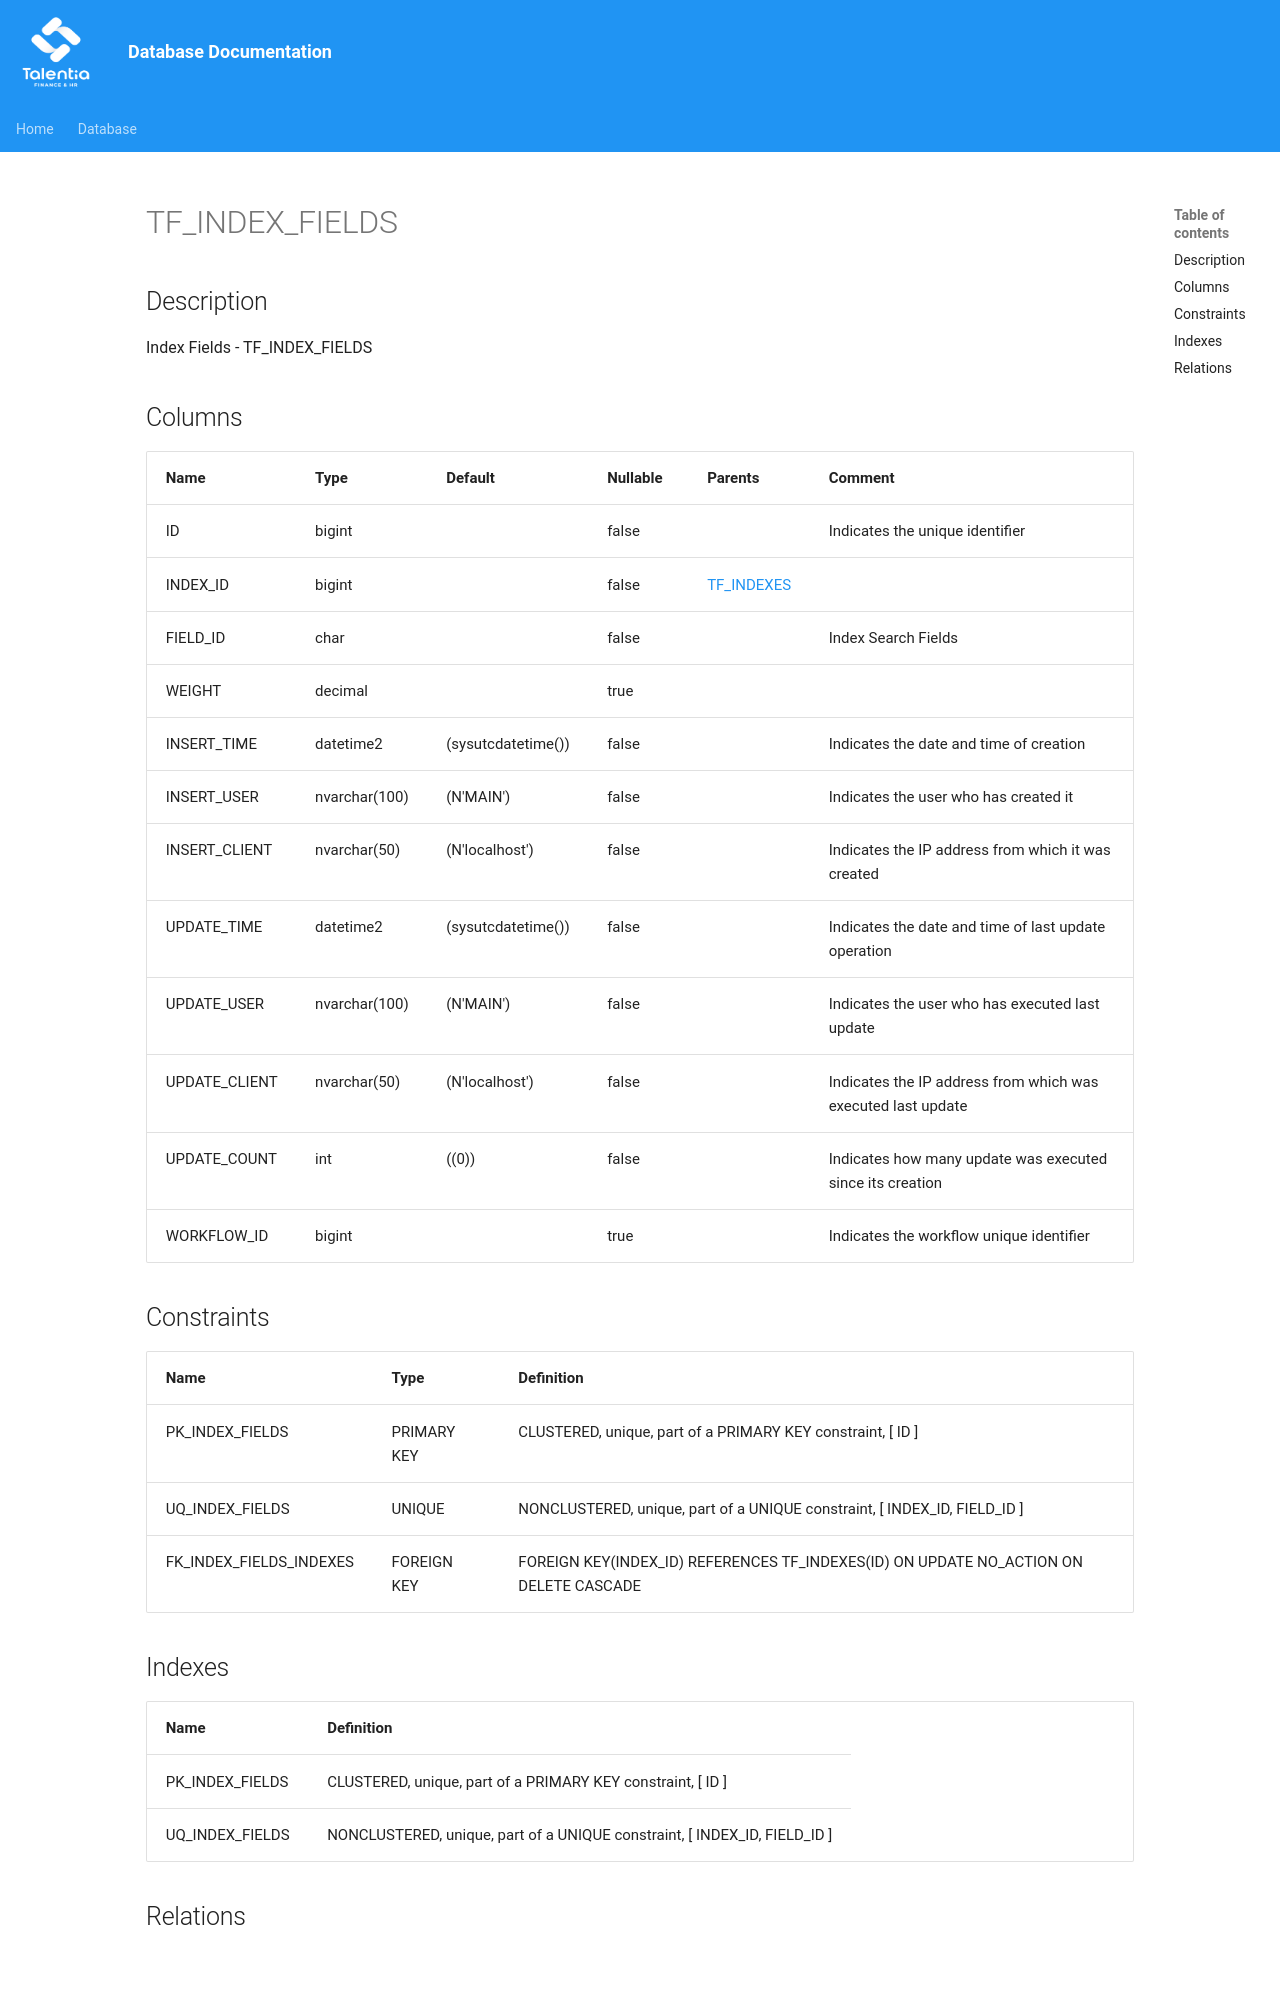

repository: giovanniporcelli/documentazione-db · page: schema/TF_INDEX_FIELDS/index.html · generator: mkdocs

# TF_INDEX_FIELDS

## Description

Index Fields - TF_INDEX_FIELDS  


## Columns

| Name | Type | Default | Nullable | Parents | Comment |
| ---- | ---- | ------- | -------- | ------- | ------- |
| ID | bigint |  | false |  | Indicates the unique identifier |
| INDEX_ID | bigint |  | false | [TF_INDEXES](TF_INDEXES.md) |  |
| FIELD_ID | char |  | false |  | Index Search Fields |
| WEIGHT | decimal |  | true |  |  |
| INSERT_TIME | datetime2 | (sysutcdatetime()) | false |  | Indicates the date and time of creation |
| INSERT_USER | nvarchar(100) | (N'MAIN') | false |  | Indicates the user who has created it |
| INSERT_CLIENT | nvarchar(50) | (N'localhost') | false |  | Indicates the IP address from which it was created |
| UPDATE_TIME | datetime2 | (sysutcdatetime()) | false |  | Indicates the date and time of last update operation |
| UPDATE_USER | nvarchar(100) | (N'MAIN') | false |  | Indicates the user who has executed last update |
| UPDATE_CLIENT | nvarchar(50) | (N'localhost') | false |  | Indicates the IP add
